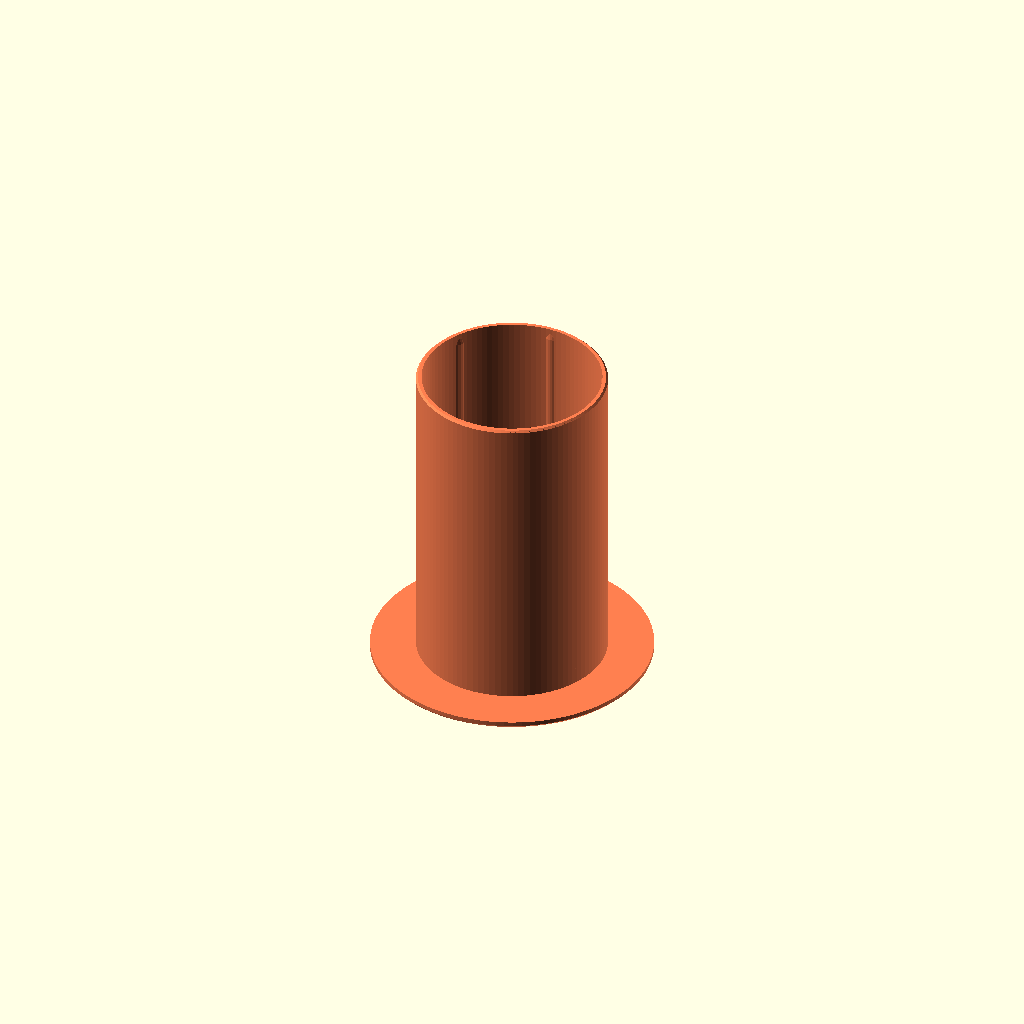
Cell 1: rendered with the file's own defaults.
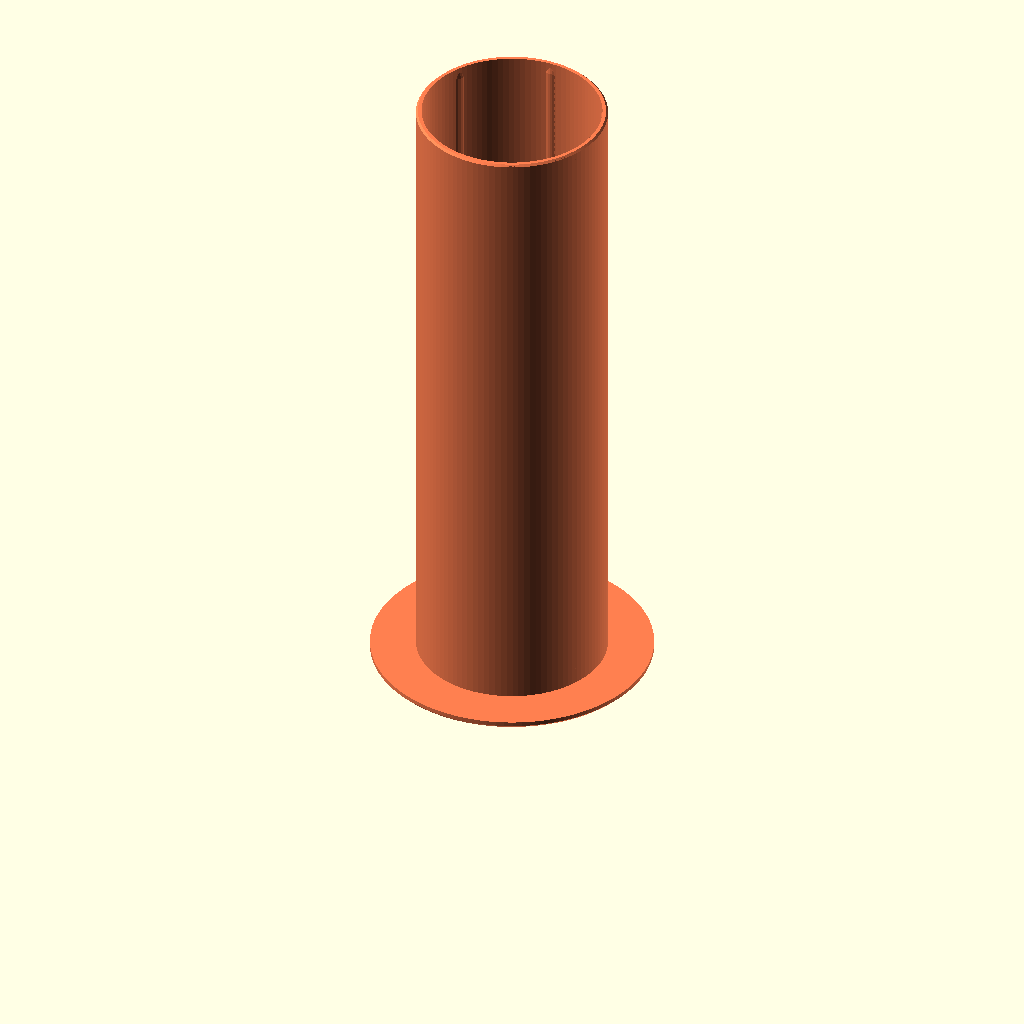
Cell 2: host_depth = 193.8 (everything else at default).
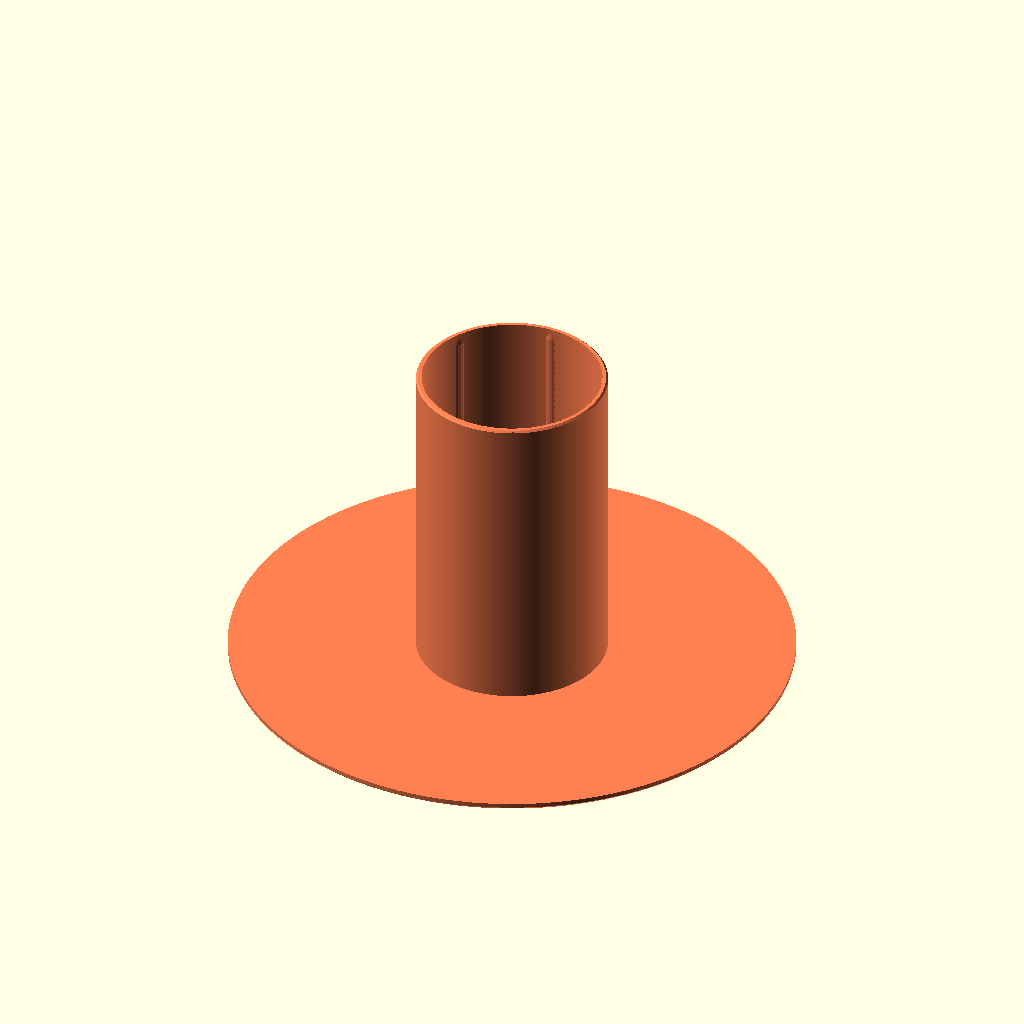
Cell 3: the same model with host_od = 169.68.
All cells are drawn from one camera (rotation 55°, 0°, 25°, orthographic, colour scheme Cornfield), so only the parameter changes between them.
Source of the model, library/slim-can-holder/slim-can-holder/slim-can-adapter-ring-12oz-to-8-3oz-nested.scad:
// Adapter ring — nests inside slim-can-adapter-ring-12oz-standard-to-slim.scad
// and holds a 250 ml / 8.3 oz slim can. The third piece of the stack:
//
//     can-holder-12oz-standard.scad                      standard 12 oz
//     slim-can-adapter-ring-12oz-standard-to-slim.scad   + slim 12 oz
//     this                                               + 8.3 oz
//
// IT IS slim-can-adapter-ring-12oz-to-8-3oz.scad, with only the host moved.
// That ring drops into the 3 in slim 12 oz holder, whose bore is Ø58.40 with
// six 0.30 ribs — and the standard-to-slim ring's bore is the same Ø58.40
// with the same six 0.30 ribs, on purpose. So the sleeve, both fits, the lip
// thickness and the coupon are that file's, untouched, and this one only
// overrides what the host does differently:
//
//   the lip it sits on is the outer ring's, Ø84.84 with a 1.00 chamfer, so
//   this lip is Ø84.84 too and the stack reads as three lips, one rim;
//
//   the depth is from the outer ring's top to the holder's floor, 96.90,
//   because the can still stands on the holder's floor through both open
//   bottoms — which puts this sleeve's foot level with the outer ring's.
//
// OpenSCAD takes the last assignment of a variable file-wide, including over
// an include, so the values below win over the included file's and every
// expression there that reads them (lip_od, lip_cham, sleeve_h) follows.
// Change a fit in the included file, not here.

include <slim-can-adapter-ring-12oz-to-8-3oz.scad>

// COUPON-COMPONENTS: fit=coupon
// COUPON-PLATE: coupon

/* [Host — the outer ring this drops into] */

// The outer ring's lip top to the holder's floor (mm): the outer ring's
// under_gap 0.60 + its total_h 96.30 (sleeve 94.00 + lip 2.30).
host_depth = 96.90;
// The outer ring's lip flat runs out to its chamfer at this radius (mm):
// 42.42 - 1.00.
host_rim_flat_r = 41.42;
// The outer ring's lip, which is the holder's outside (mm).
host_od = 84.84;

/* [Colors] */

ring_color = "Coral";
Parameter table extracted from the source (name, type, default, range or options):
host_depth: number, default 96.9
host_rim_flat_r: number, default 41.42
host_od: number, default 84.84
ring_color: string, default "Coral"
